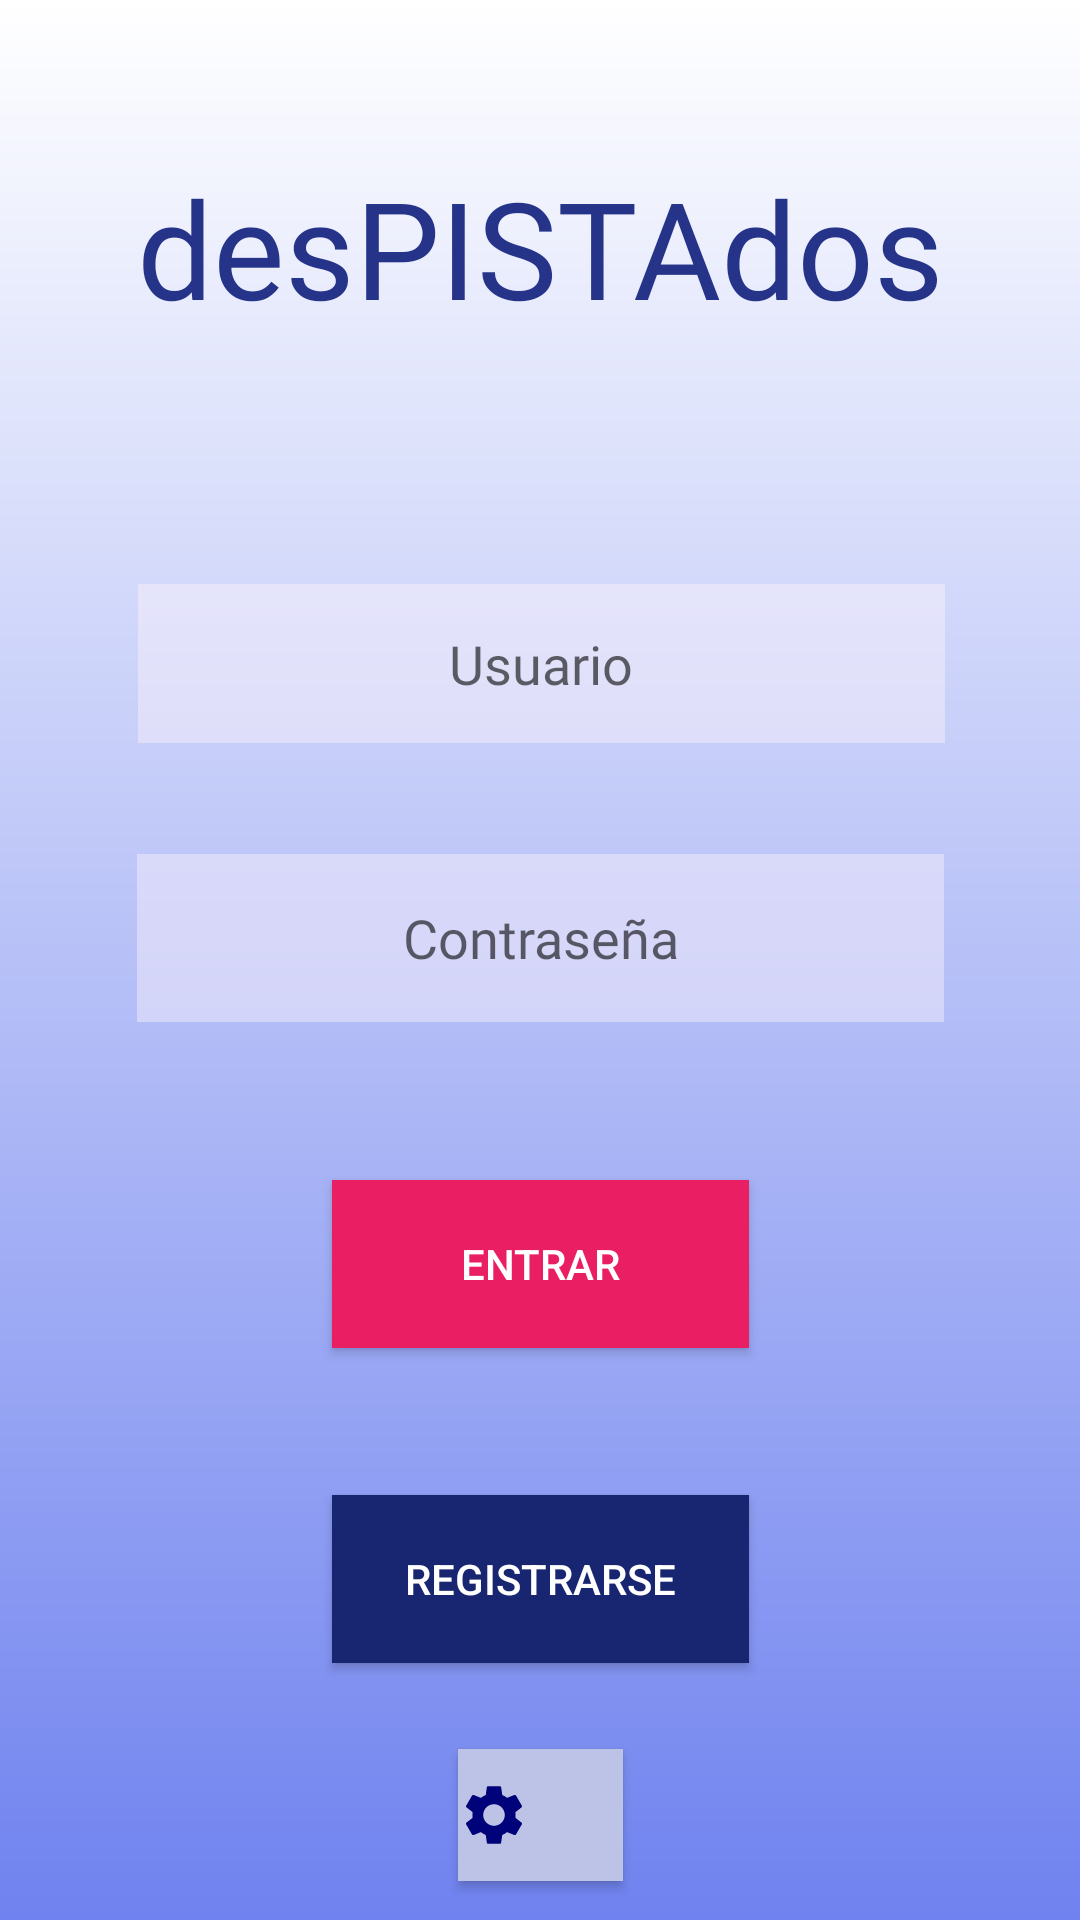

Here is an Android app screen rendered from its layout file. Give the layout XML and the strings, colors and styles it references.
<!-- AndroidManifest.xml: application theme Theme.DesPISTAdos2 -->
<!-- res/layout/activity_main.xml -->
<?xml version="1.0" encoding="utf-8"?>
<androidx.constraintlayout.widget.ConstraintLayout xmlns:android="http://schemas.android.com/apk/res/android"
    xmlns:app="http://schemas.android.com/apk/res-auto"
    xmlns:tools="http://schemas.android.com/tools"
    android:layout_width="match_parent"
    android:layout_height="match_parent"
    android:background="@drawable/portada"
    tools:context=".MainActivity">

    <Button
        android:id="@+id/btnRegistrar"
        android:layout_width="139dp"
        android:layout_height="56dp"
        android:layout_marginTop="36dp"
        android:text="@string/btnRegistrar"
        style="@style/boton2"
        app:layout_constraintBottom_toTopOf="@+id/btnAjustes"
        app:layout_constraintEnd_toEndOf="parent"
        app:layout_constraintHorizontal_bias="0.5"
        app:layout_constraintStart_toStartOf="parent"
        app:layout_constraintTop_toBottomOf="@+id/btnEntrar"/>

    <TextView
        android:id="@+id/txtTitulo"
        android:layout_width="314dp"
        android:layout_height="79dp"
        android:layout_marginTop="30dp"
        android:fontFamily="@font/finger_paint"
        android:gravity="center"
        android:text="@string/titulo"
        android:textAppearance="@style/TextAppearance.AppCompat.Body1"
        android:textColor="#253488"
        android:textSize="45sp"
        app:layout_constraintBottom_toTopOf="@+id/txtUsuario"
        app:layout_constraintEnd_toEndOf="parent"
        app:layout_constraintHorizontal_bias="0.5"
        app:layout_constraintStart_toStartOf="parent"
        app:layout_constraintTop_toTopOf="parent" />

    <EditText
        android:id="@+id/txtUsuario"
        android:layout_width="269dp"
        android:layout_height="53dp"
        android:layout_marginTop="60dp"
        android:background="#70FAF1FB"
        android:ems="10"
        android:fontFamily="@font/coda"
        android:gravity="center"
        android:hint="@string/txtUsuario"
        android:inputType="textPersonName"
        android:shadowColor="#00EC1E1E"
        android:textColor="#1E2B73"
        app:layout_constraintBottom_toTopOf="@+id/txtContrasena"
        app:layout_constraintEnd_toEndOf="parent"
        app:layout_constraintHorizontal_bias="0.505"
        app:layout_constraintStart_toStartOf="parent"
        app:layout_constraintTop_toBottomOf="@+id/txtTitulo" />

    <EditText
        android:id="@+id/txtContrasena"
        android:layout_width="269dp"
        android:layout_height="56dp"
        android:layout_marginTop="24dp"
        android:background="#70FAF1FB"
        android:ems="10"
        android:fontFamily="@font/coda"
        android:gravity="center"
        android:hint="@string/txtContrasena"
        android:inputType="textPassword"
        android:textColor="#1E2B73"
        app:layout_constraintBottom_toTopOf="@+id/btnEntrar"
        app:layout_constraintEnd_toEndOf="parent"
        app:layout_constraintHorizontal_bias="0.5"
        app:layout_constraintStart_toStartOf="parent"
        app:layout_constraintTop_toBottomOf="@+id/txtUsuario" />

    <Button
        android:id="@+id/btnEntrar"
        android:layout_width="139dp"
        android:layout_height="56dp"
        android:layout_marginTop="40dp"
        android:background="#E91E63"
        android:text="@string/btnEntrar"
        android:textColorHighlight="#FFFFFF"
        style="@style/boton"
        app:layout_constraintBottom_toTopOf="@+id/btnRegistrar"
        app:layout_constraintEnd_toEndOf="parent"
        app:layout_constraintHorizontal_bias="0.5"
        app:layout_constraintStart_toStartOf="parent"
        app:layout_constraintTop_toBottomOf="@+id/txtContrasena" />

    <Button
        android:id="@+id/btnAjustes"
        android:layout_width="55dp"
        android:layout_height="44dp"
        android:layout_marginTop="16dp"
        android:background="#3F51B5"
        android:drawableLeft="@drawable/ajustes"
        app:backgroundTint="#BDC3E6"
        app:layout_constraintBottom_toBottomOf="parent"
        app:layout_constraintEnd_toEndOf="parent"
        app:layout_constraintHorizontal_bias="0.5"
        app:layout_constraintStart_toStartOf="parent"
        app:layout_constraintTop_toBottomOf="@+id/btnRegistrar"
        app:layout_constraintVertical_bias="0.0" />
</androidx.constraintlayout.widget.ConstraintLayout>
<!-- resources referenced by this layout -->
<resources>
  <!-- drawable ajustes (drawable) -->
  <vector android:height="24dp" android:tint="#00027A"
      android:viewportHeight="24" android:viewportWidth="24"
      android:width="24dp" xmlns:android="http://schemas.android.com/apk/res/android">
      <path android:fillColor="@android:color/white" android:pathData="M19.14,12.94c0.04,-0.3 0.06,-0.61 0.06,-0.94c0,-0.32 -0.02,-0.64 -0.07,-0.94l2.03,-1.58c0.18,-0.14 0.23,-0.41 0.12,-0.61l-1.92,-3.32c-0.12,-0.22 -0.37,-0.29 -0.59,-0.22l-2.39,0.96c-0.5,-0.38 -1.03,-0.7 -1.62,-0.94L14.4,2.81c-0.04,-0.24 -0.24,-0.41 -0.48,-0.41h-3.84c-0.24,0 -0.43,0.17 -0.47,0.41L9.25,5.35C8.66,5.59 8.12,5.92 7.63,6.29L5.24,5.33c-0.22,-0.08 -0.47,0 -0.59,0.22L2.74,8.87C2.62,9.08 2.66,9.34 2.86,9.48l2.03,1.58C4.84,11.36 4.8,11.69 4.8,12s0.02,0.64 0.07,0.94l-2.03,1.58c-0.18,0.14 -0.23,0.41 -0.12,0.61l1.92,3.32c0.12,0.22 0.37,0.29 0.59,0.22l2.39,-0.96c0.5,0.38 1.03,0.7 1.62,0.94l0.36,2.54c0.05,0.24 0.24,0.41 0.48,0.41h3.84c0.24,0 0.44,-0.17 0.47,-0.41l0.36,-2.54c0.59,-0.24 1.13,-0.56 1.62,-0.94l2.39,0.96c0.22,0.08 0.47,0 0.59,-0.22l1.92,-3.32c0.12,-0.22 0.07,-0.47 -0.12,-0.61L19.14,12.94zM12,15.6c-1.98,0 -3.6,-1.62 -3.6,-3.6s1.62,-3.6 3.6,-3.6s3.6,1.62 3.6,3.6S13.98,15.6 12,15.6z"/>
  </vector>
  <!-- drawable portada (drawable) -->
  <?xml version="1.0" encoding="utf-8"?>
  <shape xmlns:android="http://schemas.android.com/apk/res/android">
  <gradient
  
      android:startColor="@color/white"
      android:endColor="#FF6F82EF"
      android:angle="270"
  
      />
  </shape>
  <string name="btnEntrar">Entrar</string>
  <string name="btnRegistrar">Registrarse</string>
  <string name="titulo">desPISTAdos</string>
  <string name="txtContrasena">Contraseña</string>
  <string name="txtUsuario">Usuario</string>
  <style name="boton">
          <item name="android:background">#3F51B5</item>
          <item name="android:textColor">@android:color/white</item>
          <item name="android:textSize">14sp</item>
      </style>
  <style name="boton2">
          <item name="android:background">#182570</item>
          <item name="android:textColor">@android:color/white</item>
          <item name="android:textSize">14sp</item>
      </style>
  <style name="Theme.DesPISTAdos2" parent="Theme.MaterialComponents.DayNight.NoActionBar">
          
          <item name="colorPrimary">@color/purple_500</item>
          <item name="colorPrimaryVariant">@color/purple_700</item>
          <item name="colorOnPrimary">@color/white</item>
          
          <item name="colorSecondary">@color/teal_200</item>
          <item name="colorSecondaryVariant">@color/teal_700</item>
          <item name="colorOnSecondary">@color/black</item>
          
          <item name="android:statusBarColor" tools:targetApi="l">?attr/colorPrimaryVariant</item>
          
      </style>
  <!-- not gathered from this repository: default colours our renderer supplied (Android Studio template values) -->
  <color name="purple_500">#FF6200EE</color>
  <color name="purple_700">#FF3700B3</color>
  <color name="teal_200">#FF03DAC5</color>
  <color name="teal_700">#FF018786</color>
  <color name="black">#FF000000</color>
  <color name="white">#FFFFFFFF</color>
</resources>
